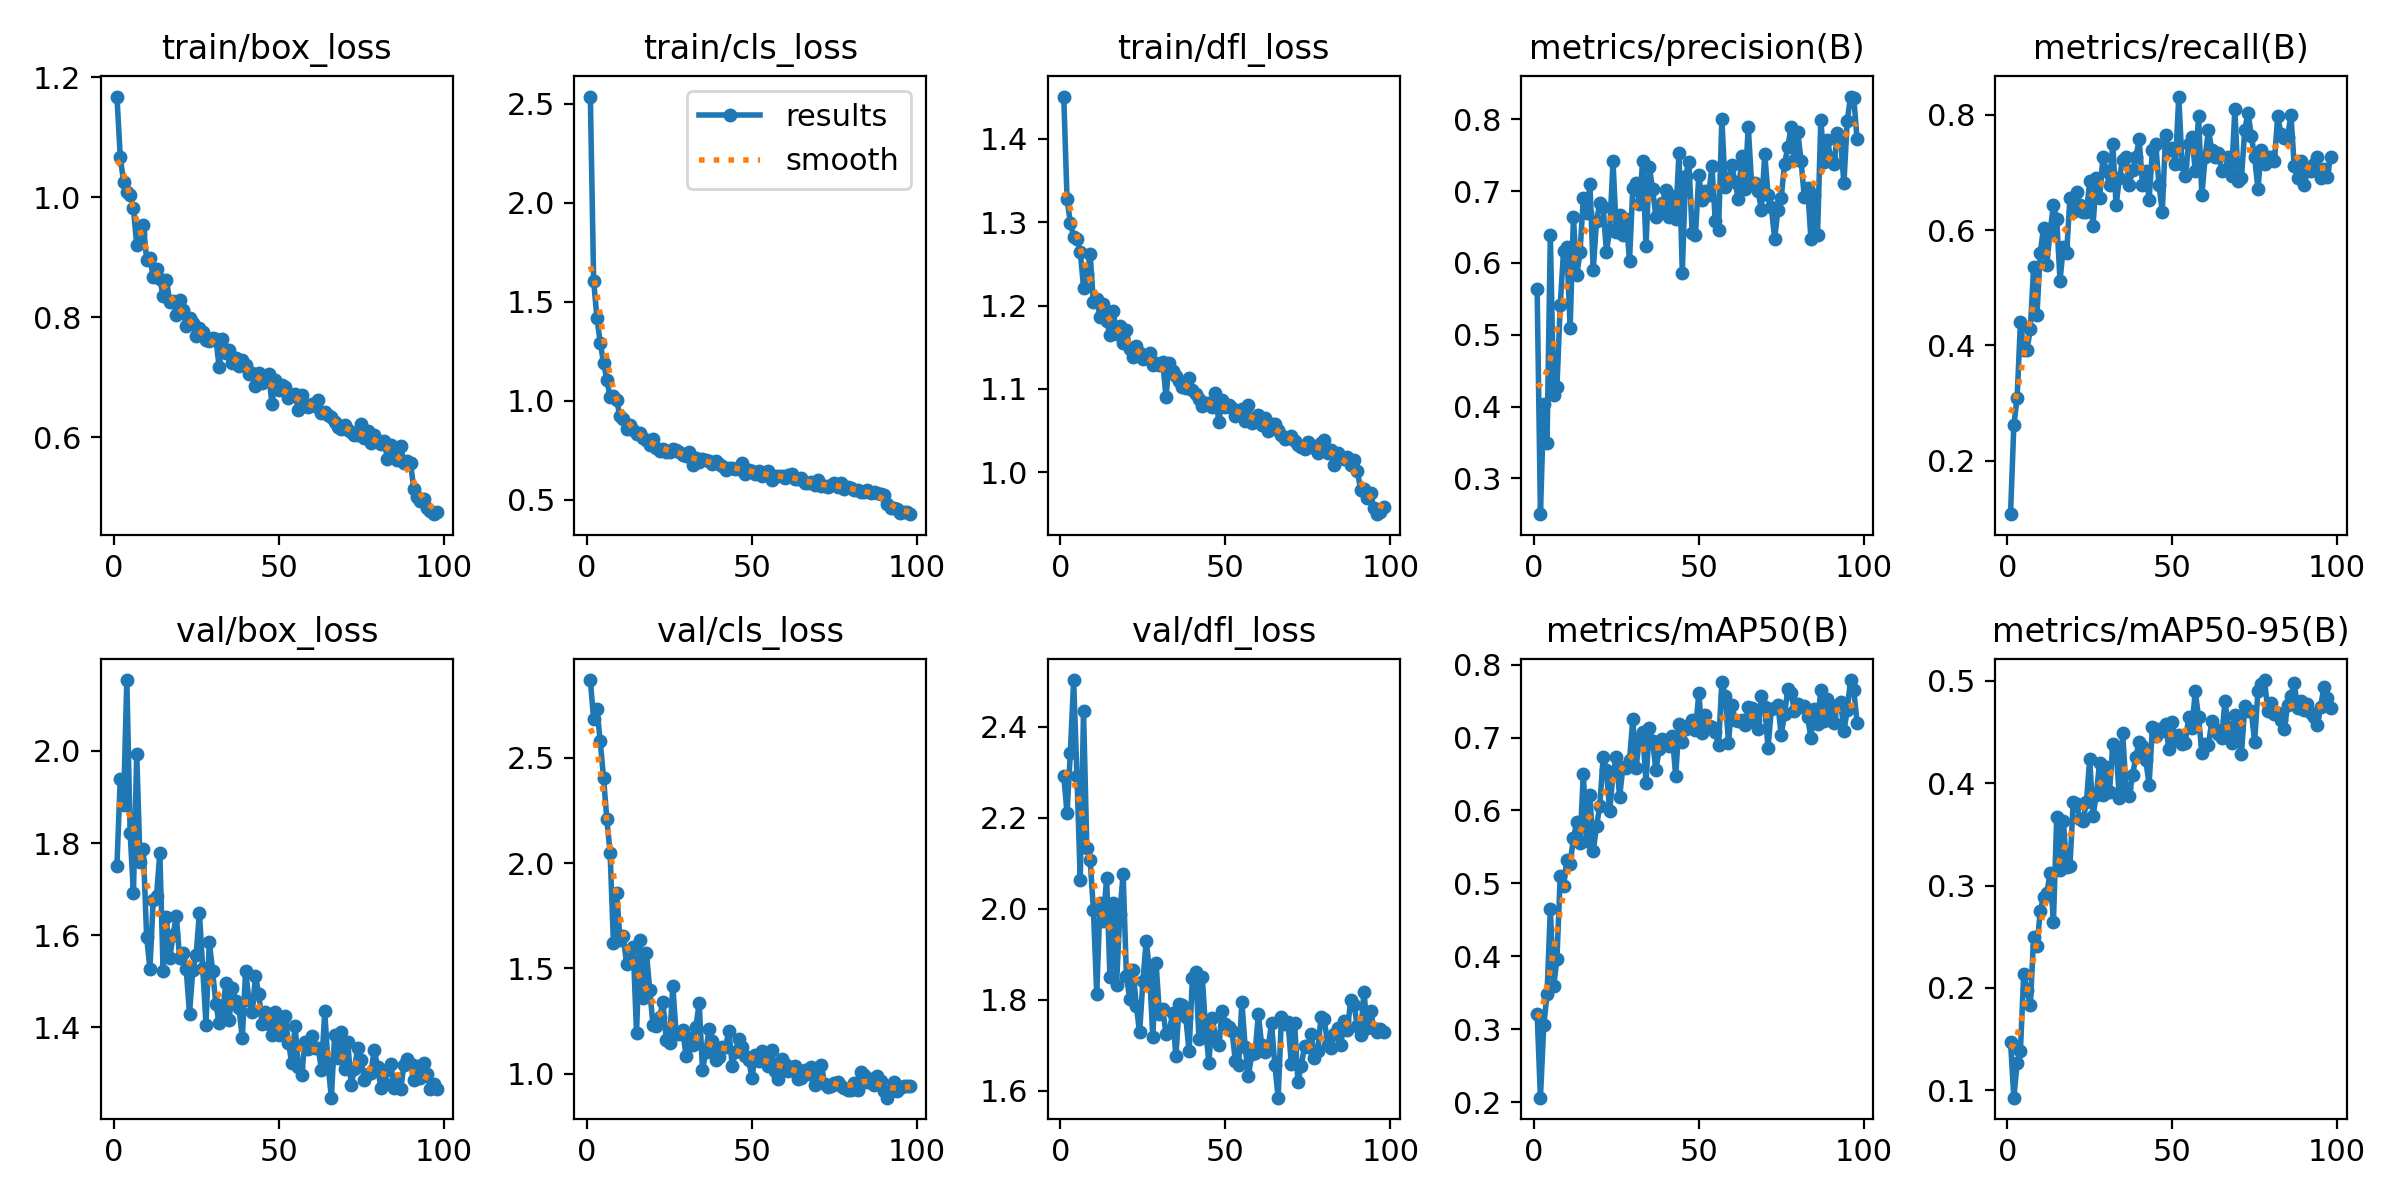

The data file committed next to this chart (first rows):
epoch, time, train/box_loss, train/cls_loss, train/dfl_loss, metrics/precision(B), metrics/recall(B), metrics/mAP50(B), metrics/mAP50-95(B), val/box_loss, val/cls_loss, val/dfl_loss, lr/pg0, lr/pg1, lr/pg2
1, 26.81, 1.168, 2.536, 1.451, 0.563, 0.1074, 0.3207, 0.147, 1.751, 2.87, 2.293, 0.0005438, 0.0005438, 0.0005438
2, 48.51, 1.068, 1.606, 1.328, 0.2501, 0.2619, 0.2059, 0.09274, 1.939, 2.683, 2.21, 0.001089, 0.001089, 0.001089
3, 69.92, 1.026, 1.419, 1.299, 0.4039, 0.3095, 0.3054, 0.1267, 1.884, 2.732, 2.343, 0.001622, 0.001622, 0.001622
4, 91.26, 1.009, 1.292, 1.282, 0.3487, 0.4405, 0.3481, 0.1388, 2.154, 2.579, 2.503, 0.001617, 0.001617, 0.001617
5, 112.6, 1.004, 1.193, 1.279, 0.6393, 0.3929, 0.465, 0.2139, 1.821, 2.406, 2.292, 0.001601, 0.001601, 0.001601
6, 134, 0.9817, 1.107, 1.265, 0.4159, 0.3929, 0.3585, 0.1979, 1.691, 2.209, 2.064, 0.001584, 0.001584, 0.001584
7, 155.4, 0.9204, 1.019, 1.222, 0.4266, 0.4286, 0.3966, 0.1832, 1.994, 2.048, 2.435, 0.001568, 0.001568, 0.001568
8, 176.8, 0.9394, 1.025, 1.238, 0.5419, 0.5357, 0.5098, 0.2496, 1.76, 1.619, 2.133, 0.001551, 0.001551, 0.001551
9, 198.2, 0.9546, 1.002, 1.262, 0.6159, 0.4524, 0.4962, 0.2409, 1.786, 1.858, 2.108, 0.001535, 0.001535, 0.001535
10, 219.4, 0.8957, 0.9214, 1.204, 0.6216, 0.5595, 0.5317, 0.2747, 1.597, 1.634, 1.997, 0.001518, 0.001518, 0.001518
11, 240.8, 0.8984, 0.9066, 1.208, 0.5088, 0.6042, 0.5262, 0.2892, 1.527, 1.652, 1.813, 0.001502, 0.001502, 0.001502
12, 262.1, 0.8666, 0.8595, 1.186, 0.6636, 0.5402, 0.5618, 0.2928, 1.677, 1.518, 2.014, 0.001485, 0.001485, 0.001485
13, 283.4, 0.8808, 0.88, 1.202, 0.5825, 0.598, 0.5843, 0.3125, 1.685, 1.546, 1.974, 0.001469, 0.001469, 0.001469
14, 304.8, 0.864, 0.8514, 1.181, 0.6148, 0.6429, 0.555, 0.2645, 1.778, 1.6, 2.068, 0.001452, 0.001452, 0.001452
15, 326.1, 0.8351, 0.8342, 1.165, 0.6899, 0.619, 0.6504, 0.3671, 1.522, 1.191, 1.85, 0.001436, 0.001436, 0.001436
16, 347.5, 0.8621, 0.8377, 1.193, 0.6689, 0.5119, 0.5576, 0.3148, 1.638, 1.636, 2.012, 0.001419, 0.001419, 0.001419
17, 368.7, 0.8263, 0.8107, 1.166, 0.7096, 0.5714, 0.6217, 0.3635, 1.549, 1.359, 1.833, 0.001403, 0.001403, 0.001403
18, 390, 0.8273, 0.8042, 1.175, 0.5895, 0.5595, 0.5439, 0.3185, 1.6, 1.575, 1.989, 0.001386, 0.001386, 0.001386
19, 411.2, 0.8045, 0.7783, 1.155, 0.6588, 0.6548, 0.5787, 0.3189, 1.642, 1.398, 2.077, 0.00137, 0.00137, 0.00137
20, 432.4, 0.8293, 0.8049, 1.17, 0.6832, 0.631, 0.6065, 0.3815, 1.55, 1.23, 1.853, 0.001353, 0.001353, 0.001353
21, 453.7, 0.8128, 0.7612, 1.148, 0.6783, 0.6667, 0.6728, 0.38, 1.562, 1.226, 1.802, 0.001337, 0.001337, 0.001337
22, 474.9, 0.7858, 0.7491, 1.139, 0.6156, 0.6429, 0.655, 0.3653, 1.526, 1.266, 1.866, 0.00132, 0.00132, 0.00132
23, 496.1, 0.7994, 0.7547, 1.152, 0.6452, 0.631, 0.5991, 0.3632, 1.429, 1.338, 1.787, 0.001304, 0.001304, 0.001304
24, 517.4, 0.7897, 0.743, 1.143, 0.7412, 0.631, 0.6507, 0.3817, 1.525, 1.161, 1.729, 0.001287, 0.001287, 0.001287
25, 538.7, 0.7696, 0.7426, 1.136, 0.6423, 0.6842, 0.6732, 0.4237, 1.557, 1.144, 1.841, 0.001271, 0.001271, 0.001271
26, 560, 0.782, 0.7585, 1.137, 0.6667, 0.6071, 0.6186, 0.3683, 1.649, 1.418, 1.931, 0.001254, 0.001254, 0.001254
27, 581.2, 0.7752, 0.7511, 1.143, 0.6395, 0.6905, 0.6596, 0.3887, 1.529, 1.19, 1.864, 0.001238, 0.001238, 0.001238
28, 602.5, 0.7627, 0.7404, 1.129, 0.661, 0.6548, 0.6577, 0.4203, 1.406, 1.187, 1.718, 0.001221, 0.001221, 0.001221
29, 623.6, 0.7602, 0.728, 1.132, 0.603, 0.7262, 0.6686, 0.3881, 1.586, 1.209, 1.88, 0.001205, 0.001205, 0.001205
30, 644.9, 0.7652, 0.7195, 1.129, 0.704, 0.7024, 0.725, 0.4162, 1.522, 1.083, 1.77, 0.001188, 0.001188, 0.001188
31, 666.1, 0.7632, 0.7395, 1.133, 0.7111, 0.6786, 0.6587, 0.3916, 1.45, 1.169, 1.78, 0.001172, 0.001172, 0.001172
32, 687.3, 0.7171, 0.6739, 1.09, 0.6824, 0.75, 0.6991, 0.4385, 1.408, 1.138, 1.726, 0.001155, 0.001155, 0.001155
33, 708.5, 0.7645, 0.7125, 1.132, 0.7421, 0.6429, 0.7076, 0.4321, 1.427, 1.222, 1.73, 0.001139, 0.001139, 0.001139
34, 729.7, 0.7406, 0.6894, 1.121, 0.6229, 0.6905, 0.6383, 0.3852, 1.496, 1.335, 1.771, 0.001122, 0.001122, 0.001122
35, 750.9, 0.745, 0.7044, 1.115, 0.7339, 0.7222, 0.7132, 0.4491, 1.416, 1.016, 1.676, 0.001106, 0.001106, 0.001106
36, 772.2, 0.7241, 0.6996, 1.11, 0.7031, 0.7262, 0.6959, 0.395, 1.485, 1.105, 1.791, 0.001089, 0.001089, 0.001089
37, 793.5, 0.7314, 0.6956, 1.102, 0.6638, 0.6786, 0.6556, 0.388, 1.458, 1.212, 1.788, 0.001073, 0.001073, 0.001073
38, 814.7, 0.7191, 0.6801, 1.101, 0.6712, 0.7046, 0.684, 0.4083, 1.442, 1.154, 1.762, 0.001056, 0.001056, 0.001056
39, 835.9, 0.7286, 0.6949, 1.113, 0.6829, 0.7262, 0.6979, 0.426, 1.376, 1.063, 1.687, 0.00104, 0.00104, 0.00104
40, 857.3, 0.7201, 0.6789, 1.098, 0.7019, 0.7571, 0.6923, 0.44, 1.523, 1.081, 1.848, 0.001023, 0.001023, 0.001023
41, 878.5, 0.7055, 0.671, 1.094, 0.6646, 0.6786, 0.6878, 0.4367, 1.459, 1.127, 1.86, 0.001007, 0.001007, 0.001007
42, 899.7, 0.7073, 0.6502, 1.088, 0.6926, 0.7024, 0.7023, 0.4227, 1.434, 1.125, 1.715, 0.0009904, 0.0009904, 0.0009904
43, 921, 0.6848, 0.66, 1.079, 0.6616, 0.6518, 0.6467, 0.3986, 1.51, 1.203, 1.85, 0.0009739, 0.0009739, 0.0009739
44, 942.2, 0.7067, 0.662, 1.083, 0.753, 0.7381, 0.719, 0.4548, 1.472, 1.038, 1.736, 0.0009574, 0.0009574, 0.0009574
45, 963.5, 0.6907, 0.6572, 1.083, 0.5863, 0.75, 0.694, 0.446, 1.407, 1.103, 1.662, 0.0009409, 0.0009409, 0.0009409
46, 984.8, 0.6931, 0.6555, 1.078, 0.7211, 0.6786, 0.7118, 0.453, 1.434, 1.166, 1.761, 0.0009244, 0.0009244, 0.0009244
47, 1006, 0.7062, 0.688, 1.095, 0.7406, 0.631, 0.717, 0.4507, 1.407, 1.127, 1.717, 0.0009078, 0.0009078, 0.0009078
48, 1027, 0.6556, 0.629, 1.06, 0.641, 0.7652, 0.7242, 0.4576, 1.384, 1.083, 1.7, 0.0008913, 0.0008913, 0.0008913
49, 1049, 0.6951, 0.6511, 1.087, 0.6384, 0.7381, 0.7098, 0.4335, 1.434, 1.064, 1.775, 0.0008748, 0.0008748, 0.0008748
50, 1070, 0.6781, 0.6443, 1.078, 0.7222, 0.7428, 0.7606, 0.4595, 1.383, 0.9799, 1.746, 0.0008583, 0.0008583, 0.0008583
51, 1091, 0.687, 0.6298, 1.081, 0.6875, 0.7143, 0.7059, 0.4425, 1.408, 1.089, 1.741, 0.0008418, 0.0008418, 0.0008418
52, 1113, 0.6845, 0.6434, 1.077, 0.6995, 0.8314, 0.7316, 0.4476, 1.424, 1.059, 1.733, 0.0008253, 0.0008253, 0.0008253
53, 1134, 0.6657, 0.622, 1.068, 0.6946, 0.7143, 0.7161, 0.4382, 1.366, 1.109, 1.667, 0.0008088, 0.0008088, 0.0008088
54, 1155, 0.6711, 0.6355, 1.071, 0.7349, 0.6932, 0.7149, 0.4398, 1.323, 1.073, 1.656, 0.0007923, 0.0007923, 0.0007923
55, 1176, 0.6724, 0.6467, 1.076, 0.6581, 0.75, 0.7077, 0.4647, 1.404, 1.034, 1.796, 0.0007758, 0.0007758, 0.0007758
56, 1198, 0.6449, 0.6007, 1.062, 0.6462, 0.7619, 0.6893, 0.4542, 1.314, 1.11, 1.697, 0.0007593, 0.0007593, 0.0007593
57, 1219, 0.671, 0.6187, 1.08, 0.8006, 0.7024, 0.7766, 0.4898, 1.296, 1.011, 1.634, 0.0007428, 0.0007428, 0.0007428
58, 1240, 0.6522, 0.6181, 1.059, 0.706, 0.7976, 0.7574, 0.4646, 1.368, 0.9755, 1.68, 0.0007263, 0.0007263, 0.0007263
59, 1261, 0.6503, 0.6188, 1.061, 0.716, 0.6603, 0.6932, 0.4295, 1.352, 1.07, 1.683, 0.0007098, 0.0007098, 0.0007098
60, 1282, 0.6559, 0.6084, 1.069, 0.7358, 0.7262, 0.7453, 0.4381, 1.381, 1.047, 1.769, 0.0006933, 0.0006933, 0.0006933
... 38 more rows
